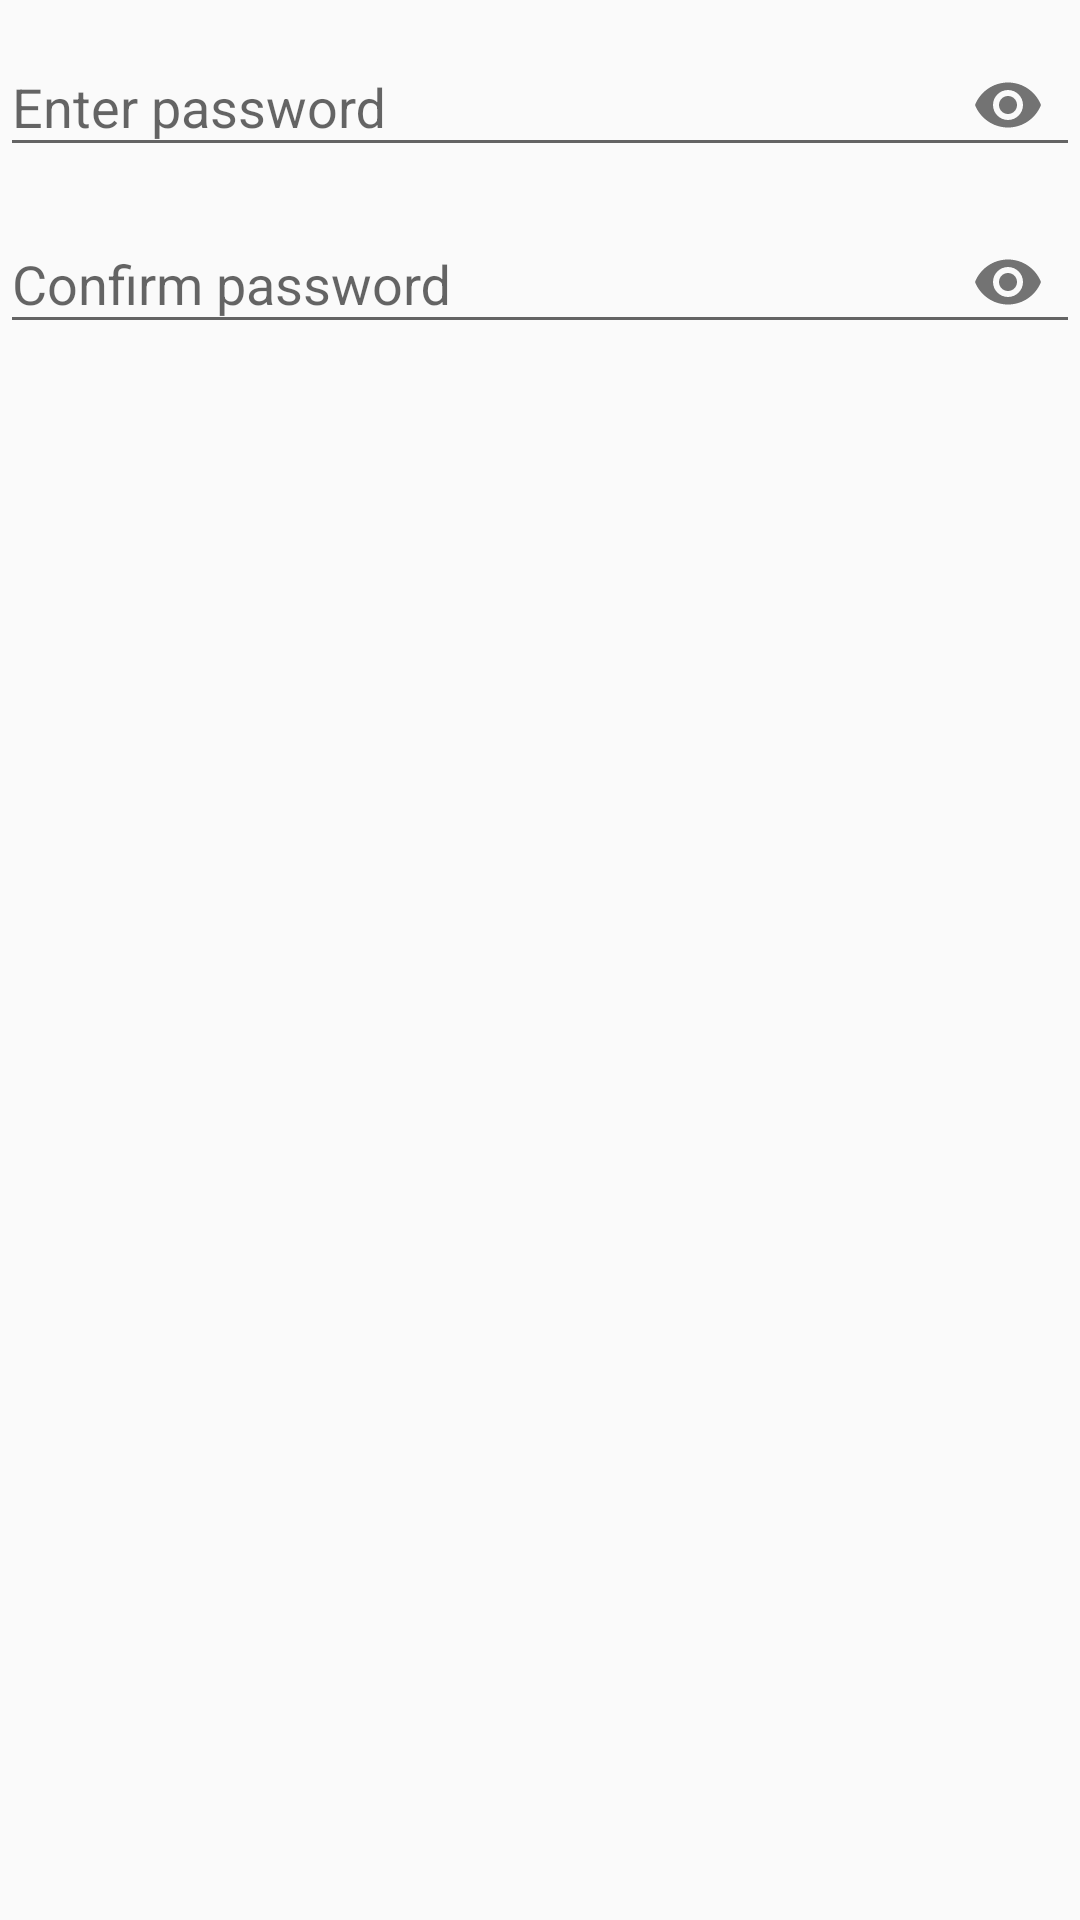

Android layout source for this screen:
<!-- AndroidManifest.xml: application theme AppTheme -->
<!-- res/layout/dialog_set_password.xml -->
<?xml version="1.0" encoding="utf-8"?>
<LinearLayout xmlns:android="http://schemas.android.com/apk/res/android"
              xmlns:app="http://schemas.android.com/apk/res-auto"
              android:id="@+id/dialog_set_password_layout"
              android:layout_width="match_parent"
              android:layout_height="wrap_content"
              android:orientation="vertical">

    <android.support.design.widget.TextInputLayout
        android:id="@+id/set_password_text_input_layout"
        android:layout_width="match_parent"
        android:layout_height="wrap_content"
        app:passwordToggleEnabled="true">

        <EditText
            android:id="@+id/set_password_edit_text"
            android:layout_width="match_parent"
            android:layout_height="wrap_content"
            android:hint="@string/enter_password"
            android:inputType="textPassword"/>
    </android.support.design.widget.TextInputLayout>

    <android.support.design.widget.TextInputLayout
        android:id="@+id/repeat_set_password_text_input_layout"
        android:layout_width="match_parent"
        android:layout_height="wrap_content"
        app:passwordToggleEnabled="true">

        <EditText
            android:id="@+id/repeat_set_password_edit_text"
            android:layout_width="match_parent"
            android:layout_height="wrap_content"
            android:hint="@string/confirm_password"
            android:inputType="textPassword"/>
    </android.support.design.widget.TextInputLayout>

</LinearLayout>
<!-- resources referenced by this layout -->
<resources>
  <string name="confirm_password">Confirm password</string>
  <string name="enter_password">Enter password</string>
  <style name="AppTheme" parent="Theme.AppCompat.Light.DarkActionBar">
          
          <item name="colorPrimary">@color/colorPrimary</item>
          <item name="colorPrimaryDark">@color/colorPrimaryDark</item>
          <item name="colorAccent">@color/colorAccent</item>
      </style>
  <color name="colorPrimary">#00838f</color>
  <color name="colorPrimaryDark">#005662</color>
  <color name="colorAccent">#4fb3bf</color>
</resources>
